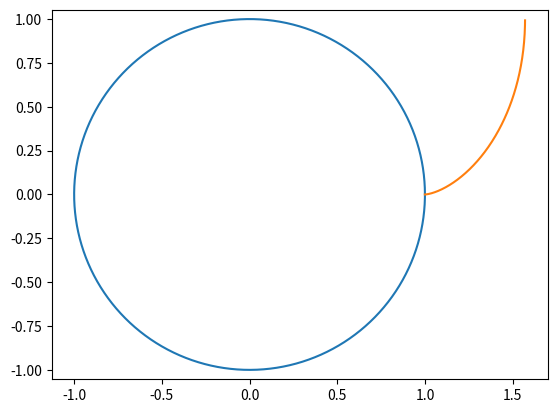

Reproduce this figure in Python.
# -*- coding: utf-8 -*-
"""
Created on Fri Mar 17 10:09:57 2017

[redacted]
asdftoger

"""
import matplotlib.pyplot as plt
import numpy as np
import pandas as pd
import sys

import cmath

#Creating np involutes
t = np.linspace(0,2*np.pi,1000)
r = 1
phase = [cmath.exp(1j*i) for i in t]
circle = r*np.array(phase)

#Decide how long you want the involute to be
inv_len = 250
path = (r-1j*(r*t[:inv_len]))*phase[:inv_len]

#sketch the involute
plt.plot(np.real(circle),np.imag(circle))
plt.plot(np.real(path),np.imag(path))
plt.axis('equal')
plt.show()